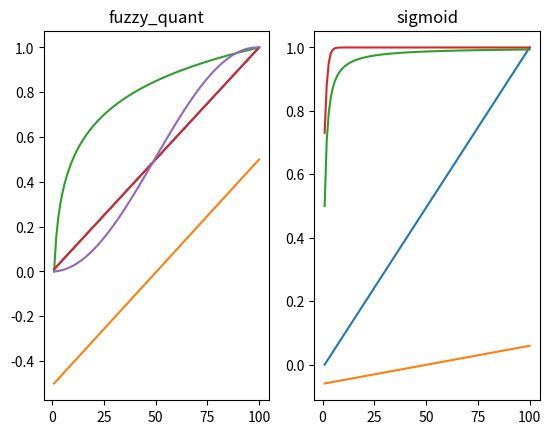

Reproduce this figure in Python.
#!/usr/bin/env python3
# -*- coding: utf-8 -*-
"""
Created on Thu Aug  9 15:49:23 2018

@author: madawei1
"""

import math
import matplotlib.pyplot as plt
import numpy as np

x = np.linspace(1, 100, 101)
xmax = max(x)
xmin = min(x)
xmean = np.mean(x)
xvar = np.var(x)

def nor(x,xmax):
    y=x/xmax
    return y

#min-max标准化
def min_max(x,xmax,xmin):
    y=(x-xmin)/(xmax-xmin)
    return y

def min_max_mean(x,xmax,xmin,xmean):
    y=(x-xmean)/(xmax-xmin)
    return y

#z-score
def z_mean(x,xmean,xvar):
    y=(x-xmean)/xvar
    return y

def nor_log10(x,xmax):
    y = [math.log10(i)/math.log10(xmax) for i in x]
    return y

def nor_atan(x):
    y=[math.atan(i)*2/math.pi for i in x]
    return y

#小数定标标准化
def dec_scale(x):
    xabs=max(abs(x))
    xscale =math.ceil(math.log10(xabs))
    y= x/math.pow(10,xscale)
    return y

def sigmoid(x,a=1,b=0):
    y=[1/(1+math.exp(-(a*i+b))) for i in x]
    return y

#模糊量化
def fuzzy_quant(x,xmax,xmin):
    y=[0.5+0.5*math.sin(math.pi/(xmax-xmin)*(i-(xmax-xmin)/2)) for i in x]
    return y
    
 
y0 = nor(x,xmax)
plt.subplot(121)
plt.title("nor_log10")
plt.plot(x,y0)   

y1 = min_max(x,xmax,xmin)
plt.subplot(122)
plt.title("min-max")
plt.plot(x,y1)
plt.show()

y2 = min_max_mean(x,xmax,xmin,xmean)
plt.subplot(121)
plt.title("min-max-mean")
plt.plot(x,y2)


y3 = z_mean(x,xmean,xvar)
plt.subplot(122)
plt.title("z_mean")
plt.plot(x,y3)
plt.show()

y4 = nor_log10(x,xmax)
plt.subplot(121)
plt.title("nor_log10")
plt.plot(x,y4)

y5 = nor_atan(x)
plt.subplot(122)
plt.title("nor_atan")
plt.plot(x,y5)
plt.show()

y6 = dec_scale(x)
plt.subplot(121)
plt.title("dec_scale")
plt.plot(x,y6)

y7 = sigmoid(x)
plt.subplot(122)
plt.title("sigmoid")
plt.plot(x,y7)
plt.show()

y8 = fuzzy_quant(x,xmax,xmin)
plt.subplot(121)
plt.title("fuzzy_quant")
plt.plot(x,y8)

plt.show()